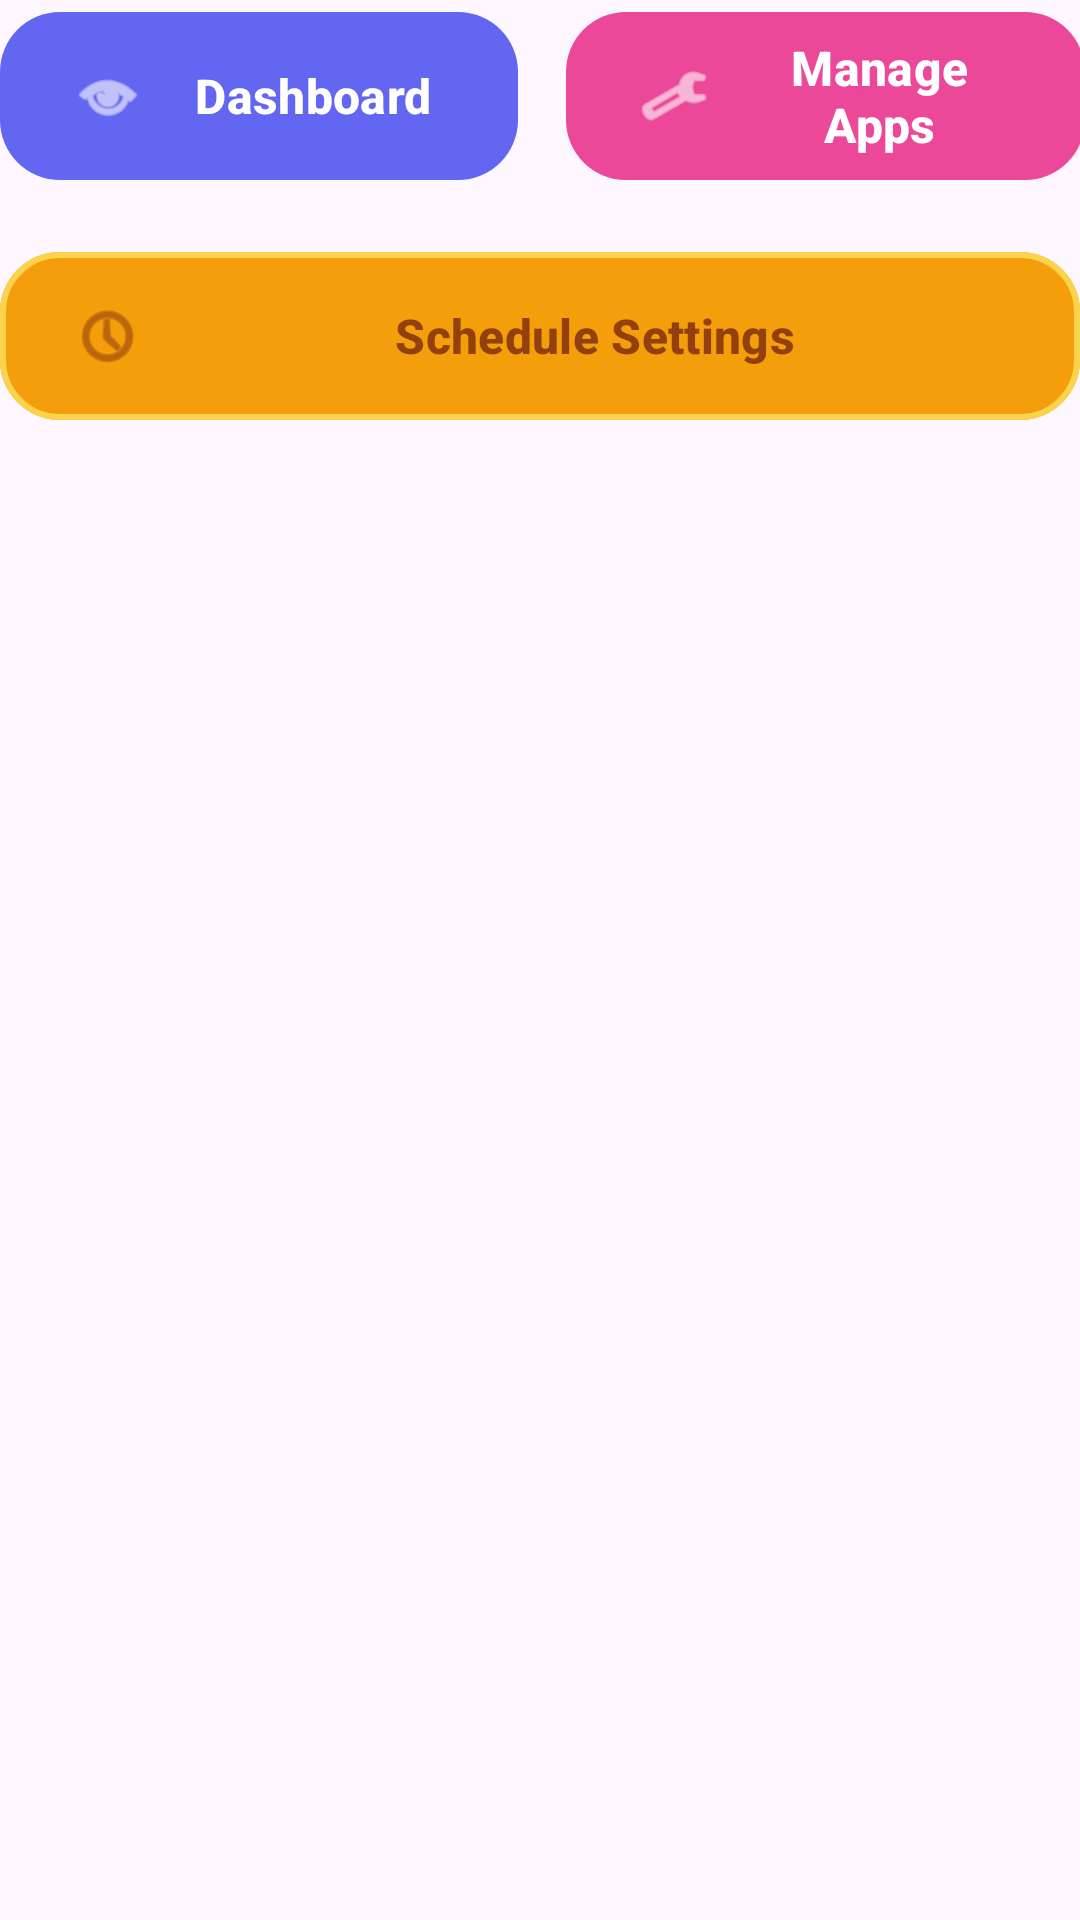

Here is an Android app screen rendered from its layout file. Give the layout XML and the strings, colors and styles it references.
<!-- AndroidManifest.xml: application theme Theme.AppBlocker -->
<!-- res/layout/action_buttons.xml -->
<?xml version="1.0" encoding="utf-8"?>
<androidx.constraintlayout.widget.ConstraintLayout
    xmlns:android="http://schemas.android.com/apk/res/android"
    xmlns:app="http://schemas.android.com/apk/res-auto"
    android:layout_width="match_parent"
    android:layout_height="wrap_content">

    
    <com.google.android.material.button.MaterialButton
        android:id="@+id/dashboardButton"
        android:layout_width="0dp"
        android:layout_height="64dp"
        android:text="Dashboard"
        android:textSize="16sp"
        android:textStyle="bold"
        android:textColor="@android:color/white"
        app:icon="@android:drawable/ic_menu_view"
        app:iconSize="24dp"
        app:iconPadding="12dp"
        app:iconTint="@android:color/white"
        app:cornerRadius="20dp"
        app:backgroundTint="@color/dashboard_button"
        app:elevation="8dp"
        app:rippleColor="@color/button_ripple"
        android:layout_marginEnd="8dp"
        app:layout_constraintTop_toTopOf="parent"
        app:layout_constraintStart_toStartOf="parent"
        app:layout_constraintEnd_toStartOf="@id/manageAppsButton"
        app:layout_constraintWidth_percent="0.48" />

    
    <com.google.android.material.button.MaterialButton
        android:id="@+id/manageAppsButton"
        android:layout_width="0dp"
        android:layout_height="64dp"
        android:text="Manage Apps"
        android:textSize="16sp"
        android:textStyle="bold"
        android:textColor="@android:color/white"
        app:icon="@android:drawable/ic_menu_manage"
        app:iconSize="24dp"
        app:iconPadding="12dp"
        app:iconTint="@android:color/white"
        app:cornerRadius="20dp"
        app:backgroundTint="@color/manage_apps_button"
        app:elevation="8dp"
        app:rippleColor="@color/button_ripple"
        android:layout_marginStart="8dp"
        app:layout_constraintTop_toTopOf="parent"
        app:layout_constraintStart_toEndOf="@id/dashboardButton"
        app:layout_constraintEnd_toEndOf="parent"
        app:layout_constraintWidth_percent="0.48" />

    
    <com.google.android.material.button.MaterialButton
        android:id="@+id/scheduleButton"
        android:layout_width="0dp"
        android:layout_height="64dp"
        android:text="Schedule Settings"
        android:textSize="16sp"
        android:textStyle="bold"
        android:textColor="@color/schedule_button_text"
        app:icon="@android:drawable/ic_menu_recent_history"
        app:iconSize="24dp"
        app:iconPadding="12dp"
        app:iconTint="@color/schedule_button_icon"
        app:cornerRadius="20dp"
        app:backgroundTint="@color/schedule_button_background"
        app:strokeWidth="2dp"
        app:strokeColor="@color/schedule_button_border"
        app:elevation="4dp"
        app:rippleColor="@color/schedule_button_ripple"
        android:layout_marginTop="16dp"
        app:layout_constraintTop_toBottomOf="@id/dashboardButton"
        app:layout_constraintStart_toStartOf="parent"
        app:layout_constraintEnd_toEndOf="parent" />

</androidx.constraintlayout.widget.ConstraintLayout>
<!-- resources referenced by this layout -->
<resources>
  <color name="button_ripple">#E9D5FF</color>
  <color name="dashboard_button">#6366F1</color>
  <color name="manage_apps_button">#EC4899</color>
  <color name="schedule_button_background">#F59E0B</color>
  <color name="schedule_button_border">#FCD34D</color>
  <color name="schedule_button_icon">#92400E</color>
  <color name="schedule_button_ripple">#FCD34D</color>
  <color name="schedule_button_text">#92400E</color>
  <style name="Theme.AppBlocker" parent="Theme.Material3.DayNight.NoActionBar">
          <item name="colorPrimary">@color/md_theme_primary</item>
          <item name="colorOnPrimary">@color/md_theme_onPrimary</item>
          <item name="colorPrimaryContainer">@color/md_theme_primaryContainer</item>
          <item name="colorOnPrimaryContainer">@color/md_theme_onPrimaryContainer</item>
  
          <item name="colorSecondary">@color/md_theme_secondary</item>
          <item name="colorOnSecondary">@color/md_theme_onSecondary</item>
          <item name="colorSecondaryContainer">@color/md_theme_secondaryContainer</item>
          <item name="colorOnSecondaryContainer">@color/md_theme_onSecondaryContainer</item>
  
          <item name="colorSurface">@color/md_theme_surface</item>
          <item name="colorOnSurface">@color/md_theme_onSurface</item>
          <item name="colorOnBackground">@color/md_theme_onBackground</item>
  
          <item name="colorError">@color/md_theme_error</item>
          <item name="colorOnError">@color/md_theme_onError</item>
          <item name="colorErrorContainer">@color/md_theme_errorContainer</item>
          <item name="colorOnErrorContainer">@color/md_theme_onErrorContainer</item>
  
          
          <item name="android:statusBarColor" tools:targetApi="l">?attr/colorPrimary</item>
          <item name="colorBackground">@color/colorBackground</item>
      </style>
  <color name="md_theme_primary">#6366F1</color>
  <color name="md_theme_onPrimary">#FFFFFF</color>
  <color name="md_theme_primaryContainer">#E0E7FF</color>
  <color name="md_theme_onPrimaryContainer">#1E293B</color>
  <color name="md_theme_secondary">#F59E0B</color>
  <color name="md_theme_onSecondary">#FFFFFF</color>
  <color name="md_theme_secondaryContainer">#FEF3C7</color>
  <color name="md_theme_onSecondaryContainer">#92400E</color>
  <color name="md_theme_surface">#FFFFFF</color>
  <color name="md_theme_onSurface">#1C1B1F</color>
  <color name="md_theme_onBackground">#1E293B</color>
  <color name="md_theme_error">#EF4444</color>
  <color name="md_theme_onError">#FFFFFF</color>
  <color name="md_theme_errorContainer">#FEE2E2</color>
  <color name="md_theme_onErrorContainer">#7F1D1D</color>
  <color name="colorBackground">#FFFFFF</color>
</resources>
